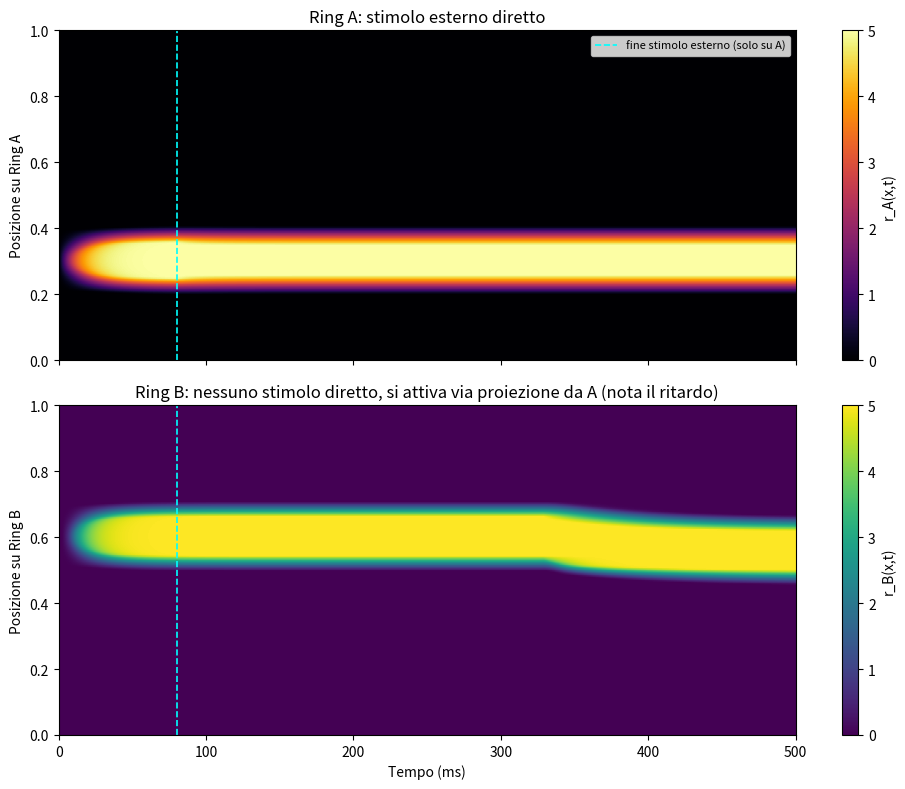

Write the Python code that produced this figure.
"""
Catena di due ring attractor: A riceve lo stimolo diretto, B riceve solo
la proiezione della posizione del bump di A (offset fisso 0.3 sull'anello,
mappa associativa hard-coded). Nessun meccanismo di scelta -- propagazione
causale attraverso uno stato intermedio stabile, propedeutico a
competizione/rinforzo tra piu' mappe candidate (vedi script successivi).
"""

import numpy as np
import matplotlib
matplotlib.use('Agg')
import matplotlib.pyplot as plt


def circ_dist(d):
    return 0.5 - np.abs(np.abs(d) - 0.5)


N = 200
x = np.arange(N) / N
tau = 10.0
dt = 0.2
T_total = 500
n_steps = int(T_total/dt)

A_exc = 20.0
sigma_exc = 0.05
global_inhib = 5.0
r_max = 5.0
stim_strength = 3.0
stim_width = 0.03
stim_duration_ms = 80

d_matrix = circ_dist(x[:, None] - x[None, :])
J_exc = A_exc * np.exp(-d_matrix**2 / (2*sigma_exc**2))

OFFSET_AB = 0.3
COUPLING_STRENGTH = 1.3


def F(u):
    return np.clip(u, 0, r_max)


def run_chained(stim_center_A, apply_stim=True):
    rA = np.zeros(N)
    rB = np.zeros(N)
    stim_duration_steps = int(stim_duration_ms/dt)
    stim_profile = (stim_strength * np.exp(-circ_dist(x-stim_center_A)**2/(2*stim_width**2))
                     if apply_stim else np.zeros(N))

    history_A = np.zeros((n_steps, N))
    history_B = np.zeros((n_steps, N))

    for step in range(n_steps):
        I_ext_A = stim_profile if (apply_stim and step < stim_duration_steps) else 0.0

        rec_A = J_exc @ rA / N - global_inhib*rA.mean()
        drA = (-rA + F(rec_A + I_ext_A)) / tau
        rA_new = rA + dt*drA

        # B: nessuno stimolo diretto, solo la proiezione spostata di A
        cross_input = np.zeros(N)
        if rA.max() > 0.5:
            peak_A = x[np.argmax(rA)]
            target_B = (peak_A + OFFSET_AB) % 1.0
            cross_input = COUPLING_STRENGTH * rA.max() * np.exp(
                -circ_dist(x-target_B)**2/(2*stim_width**2))

        rec_B = J_exc @ rB / N - global_inhib*rB.mean()
        drB = (-rB + F(rec_B + cross_input)) / tau
        rB_new = rB + dt*drB

        rA, rB = rA_new, rB_new
        history_A[step] = rA
        history_B[step] = rB

    return rA, rB, history_A, history_B


if __name__ == '__main__':
    print("=" * 65)
    print("TEST 1: A stimolato in posizioni diverse, B guidato solo dall'influenza di A")
    print("=" * 65)
    test_centers = [0.1, 0.3, 0.5, 0.7]
    for center_A in test_centers:
        rA_final, rB_final, _, _ = run_chained(center_A)
        posA = x[np.argmax(rA_final)]
        posB = x[np.argmax(rB_final)] if rB_final.max() > 0.5 else None
        posB_str = f"{posB:.3f}" if posB is not None else "NESSUN BUMP"
        expected_B = (center_A + OFFSET_AB) % 1.0
        print(f"  Stimolo A a x={center_A:.2f} -> A: x={posA:.3f}, "
              f"B: x={posB_str} (atteso ~{expected_B:.3f})")

    print("\n" + "=" * 65)
    print("TEST 2: controllo, senza stimolo ad A ne' A ne' B dovrebbero attivarsi")
    print("=" * 65)
    rA0, rB0, _, _ = run_chained(0.3, apply_stim=False)
    print(f"  A picco finale: {rA0.max():.6f}")
    print(f"  B picco finale: {rB0.max():.6f}")
    if rA0.max() < 0.01 and rB0.max() < 0.01:
        print("  >>> Confermato: nessuna attivazione spontanea. <<<")

    # spazio-tempo di A e B, caso stimolo a x=0.3
    _, _, history_A, history_B = run_chained(0.3)
    t_axis = np.arange(n_steps)*dt

    fig, axes = plt.subplots(2, 1, figsize=(10, 8), sharex=True)

    im0 = axes[0].imshow(history_A.T, aspect='auto', origin='lower', cmap='inferno',
                          extent=[0, T_total, 0, 1])
    axes[0].axvline(stim_duration_ms, color='cyan', linestyle='--', linewidth=1.2,
                     label='fine stimolo esterno (solo su A)')
    axes[0].set_ylabel('Posizione su Ring A')
    axes[0].set_title('Ring A: stimolo esterno diretto')
    axes[0].legend(loc='upper right', fontsize=8)
    plt.colorbar(im0, ax=axes[0], label='r_A(x,t)')

    im1 = axes[1].imshow(history_B.T, aspect='auto', origin='lower', cmap='viridis',
                          extent=[0, T_total, 0, 1])
    axes[1].axvline(stim_duration_ms, color='cyan', linestyle='--', linewidth=1.2)
    axes[1].set_xlabel('Tempo (ms)')
    axes[1].set_ylabel('Posizione su Ring B')
    axes[1].set_title('Ring B: nessuno stimolo diretto, si attiva via proiezione da A '
                       '(nota il ritardo)')
    plt.colorbar(im1, ax=axes[1], label='r_B(x,t)')

    plt.tight_layout()
    plt.savefig('chained_attractors.png', dpi=150)
    print("\nGrafico salvato in chained_attractors.png")
